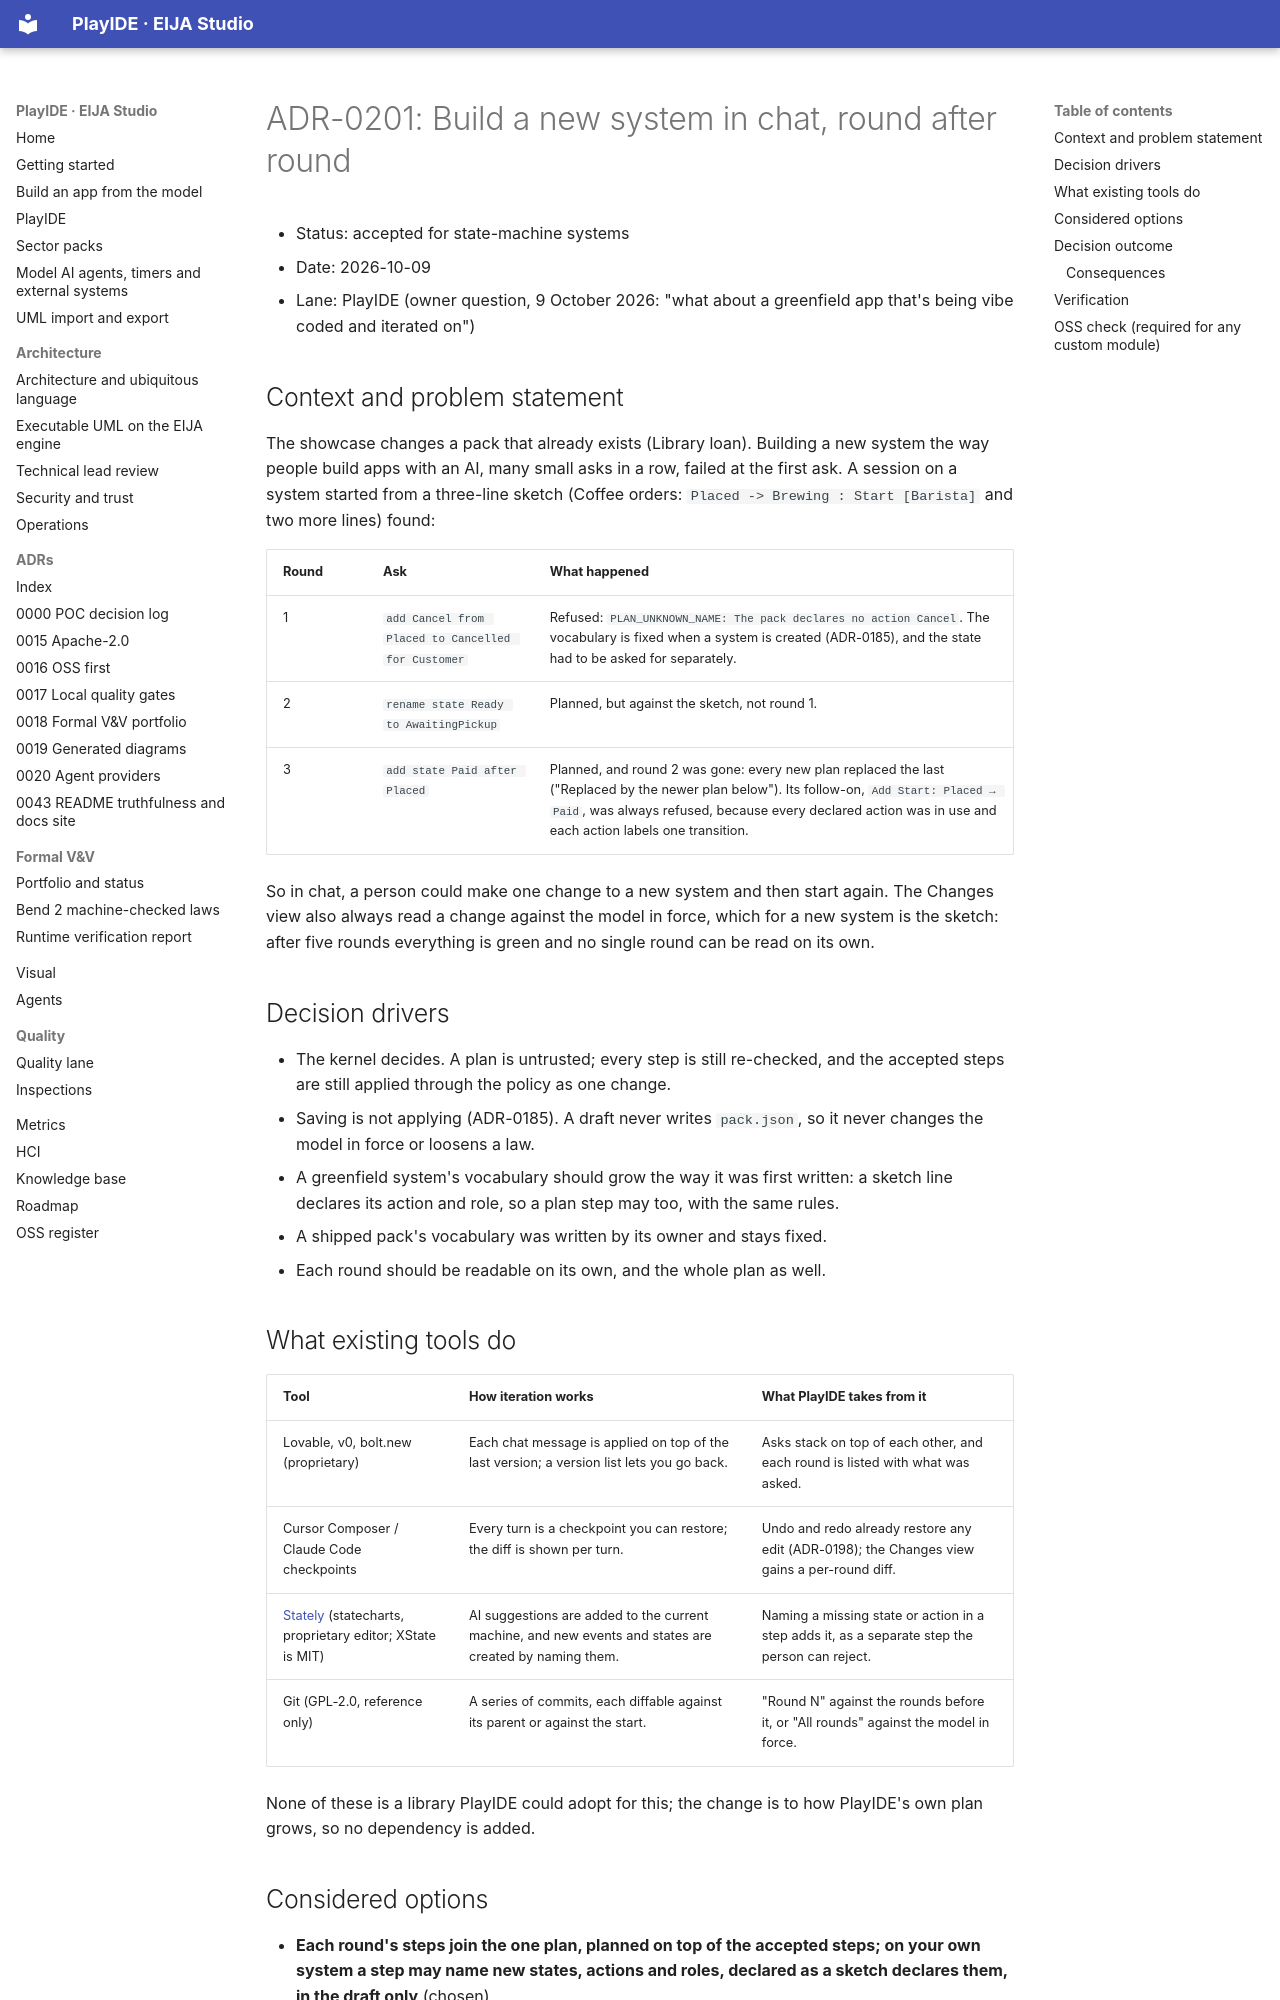

repository: 45ck/eija-studio · page: adr/0201-build-a-new-system-in-chat-round-after-round/index.html · generator: mkdocs

# ADR-0201: Build a new system in chat, round after round

* Status: accepted for state-machine systems
* Date: 2026-10-09
* Lane: PlayIDE (owner question, 9 October 2026: "what about a greenfield app that's being vibe coded and iterated on")

## Context and problem statement

The showcase changes a pack that already exists (Library loan). Building a new system the way people build apps with an AI, many small asks in a row, failed at the first ask. A session on a system started from a three-line sketch (Coffee orders: `Placed -> Brewing : Start [Barista]` and two more lines) found:

| Round | Ask | What happened |
|---|---|---|
| 1 | `add Cancel from Placed to Cancelled for Customer` | Refused: `PLAN_UNKNOWN_NAME: The pack declares no action Cancel`. The vocabulary is fixed when a system is created (ADR-0185), and the state had to be asked for separately. |
| 2 | `rename state Ready to AwaitingPickup` | Planned, but against the sketch, not round 1. |
| 3 | `add state Paid after Placed` | Planned, and round 2 was gone: every new plan replaced the last ("Replaced by the newer plan below"). Its follow-on, `Add Start: Placed → Paid`, was always refused, because every declared action was in use and each action labels one transition. |

So in chat, a person could make one change to a new system and then start again. The Changes view also always read a change against the model in force, which for a new system is the sketch: after five rounds everything is green and no single round can be read on its own.

## Decision drivers

* The kernel decides. A plan is untrusted; every step is still re-checked, and the accepted steps are still applied through the policy as one change.
* Saving is not applying (ADR-0185). A draft never writes `pack.json`, so it never changes the model in force or loosens a law.
* A greenfield system's vocabulary should grow the way it was first written: a sketch line declares its action and role, so a plan step may too, with the same rules.
* A shipped pack's vocabulary was written by its owner and stays fixed.
* Each round should be readable on its own, and the whole plan as well.

## What existing tools do

| Tool | How iteration works | What PlayIDE takes from it |
|---|---|---|
| Lovable, v0, bolt.new (proprietary) | Each chat message is applied on top of the last version; a version list lets you go back. | Asks stack on top of each other, and each round is listed with what was asked. |
| Cursor Composer / Claude Code checkpoints | Every turn is a checkpoint you can restore; the diff is shown per turn. | Undo and redo already restore any edit (ADR-0198); the Changes view gains a per-round diff. |
| [Stately](https://stately.ai) (statecharts, proprietary editor; XState is MIT) | AI suggestions are added to the current machine, and new events and states are created by naming them. | Naming a missing state or action in a step adds it, as a separate step the person can reject. |
| Git (GPL-2.0, reference only) | A series of commits, each diffable against its parent or against the start. | "Round N" against the rounds before it, or "All rounds" against the model in force. |

None of these is a library PlayIDE could adopt for this; the change is to how PlayIDE's own plan grows, so no dependency is added.

## Considered options

* **Each round's steps join the one plan, planned on top of the accepted steps; on your own system a step may name new states, actions and roles, declared as a sketch declares them, in the draft only** (chosen).
* **Write each round into `pack.json` ("keep").** The fastest loop, but it would change the model in force without review and break the workspace's binding to its pack digest. That is issue #89's decision (how a chat plan becomes a change case), still with the owner.
* **A "declare action" button that rewrites the system's vocabulary on disk.** Explicit, but it changes the pack digest, so the workspace no longer opens (`PACK_MISMATCH`), and it needs a migration path.
* **Let any pack's plan declare new actions.** Simpler, but it would let a chat plan widen a vocabulary its owner wrote.
